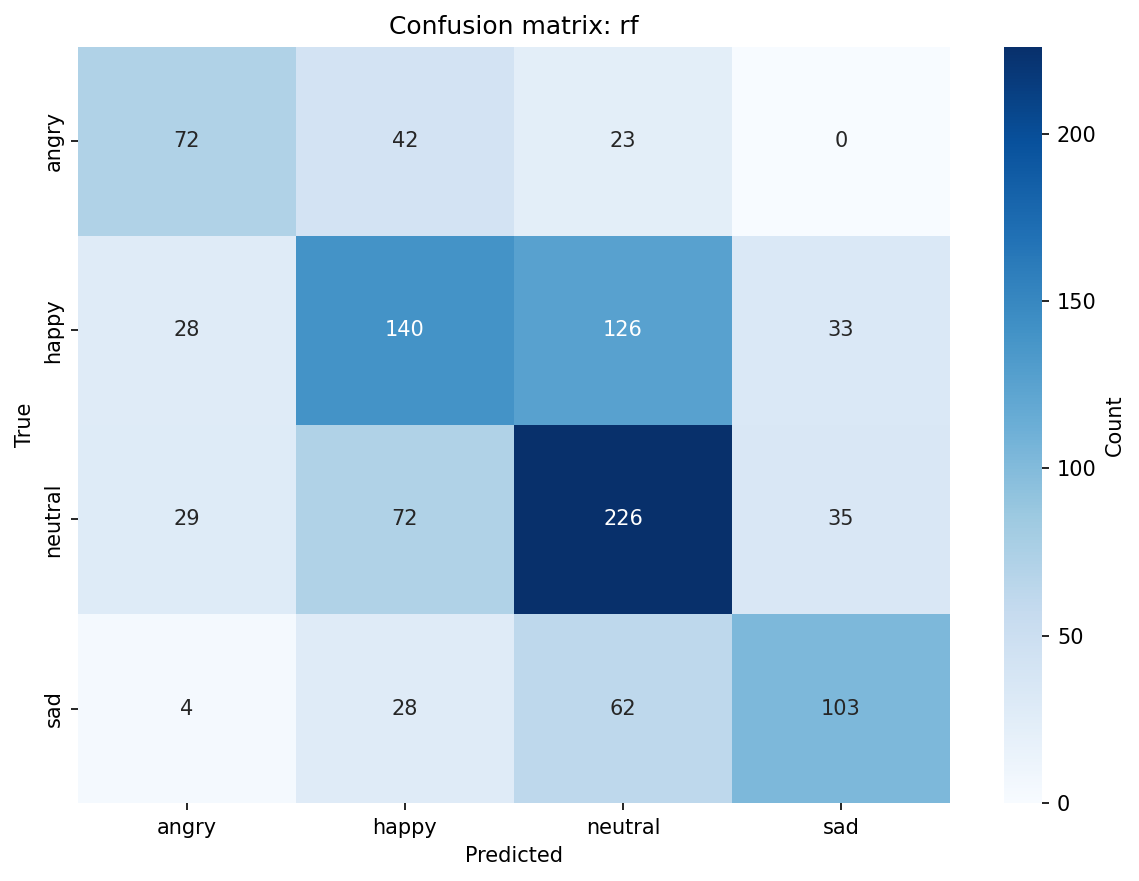

The file beside this chart, header and first rows:
, angry, happy, neutral, sad
angry, 72, 42, 23, 0
happy, 28, 140, 126, 33
neutral, 29, 72, 226, 35
sad, 4, 28, 62, 103
